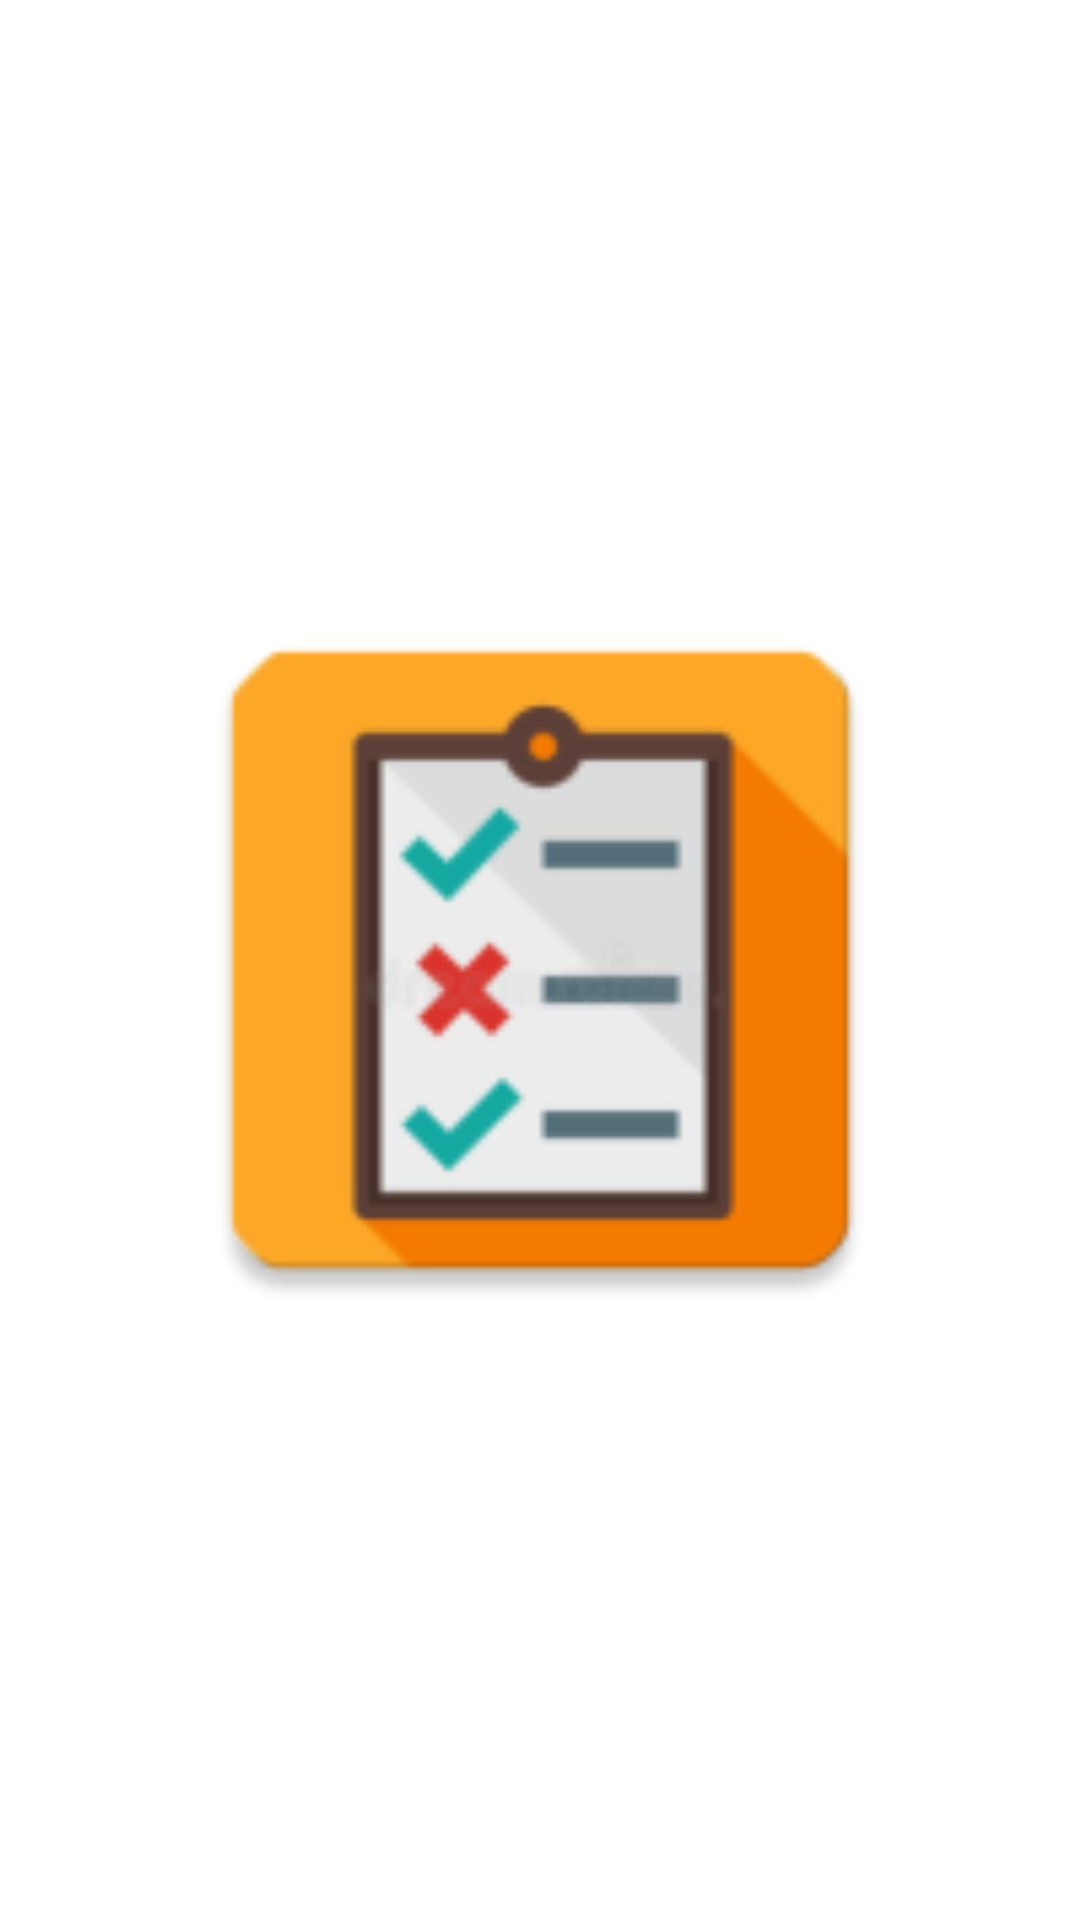

Reconstruct the res/layout file that produces this screen, plus the resources it refers to.
<!-- AndroidManifest.xml: application theme Theme.Checktest -->
<!-- res/layout/activity_splash.xml -->
<?xml version="1.0" encoding="utf-8"?>
<androidx.constraintlayout.widget.ConstraintLayout xmlns:android="http://schemas.android.com/apk/res/android"
    xmlns:app="http://schemas.android.com/apk/res-auto"
    xmlns:tools="http://schemas.android.com/tools"
    android:layout_width="match_parent"
    android:layout_height="match_parent"
    tools:context=".SplashActivity">

    <ImageView
        android:id="@+id/imageView"
        android:layout_width="259dp"
        android:layout_height="316dp"
        app:layout_constraintBottom_toBottomOf="parent"
        app:layout_constraintEnd_toEndOf="parent"
        app:layout_constraintStart_toStartOf="parent"
        app:layout_constraintTop_toTopOf="parent"
        app:srcCompat="@mipmap/ic_launcher" />
</androidx.constraintlayout.widget.ConstraintLayout>
<!-- resources referenced by this layout -->
<resources>
  <!-- mipmap ic_launcher: png bitmap (mipmap-hdpi, 3089 bytes) -->
  <style name="Theme.Checktest" parent="Theme.MaterialComponents.DayNight.DarkActionBar">
          
          <item name="colorPrimary">@color/purple_500</item>
          <item name="colorPrimaryVariant">@color/purple_700</item>
          <item name="colorOnPrimary">@color/white</item>
          
          <item name="colorSecondary">@color/teal_200</item>
          <item name="colorSecondaryVariant">@color/teal_700</item>
          <item name="colorOnSecondary">@color/black</item>
          
          <item name="android:statusBarColor" tools:targetApi="l">?attr/colorPrimaryVariant</item>
          
      </style>
  <!-- not gathered from this repository: default colours our renderer supplied (Android Studio template values) -->
  <color name="purple_500">#FF6200EE</color>
  <color name="purple_700">#FF3700B3</color>
  <color name="teal_200">#FF03DAC5</color>
  <color name="teal_700">#FF018786</color>
  <color name="black">#FF000000</color>
  <color name="white">#FFFFFFFF</color>
</resources>
